Photos from the image-classification dataset "dataset_split" in the GitHub repository sepsad1/sistem-deteksi-alpukat. Its 4 classes are: belummatang besar, belummatang kecil, matang besar, matang kecil.

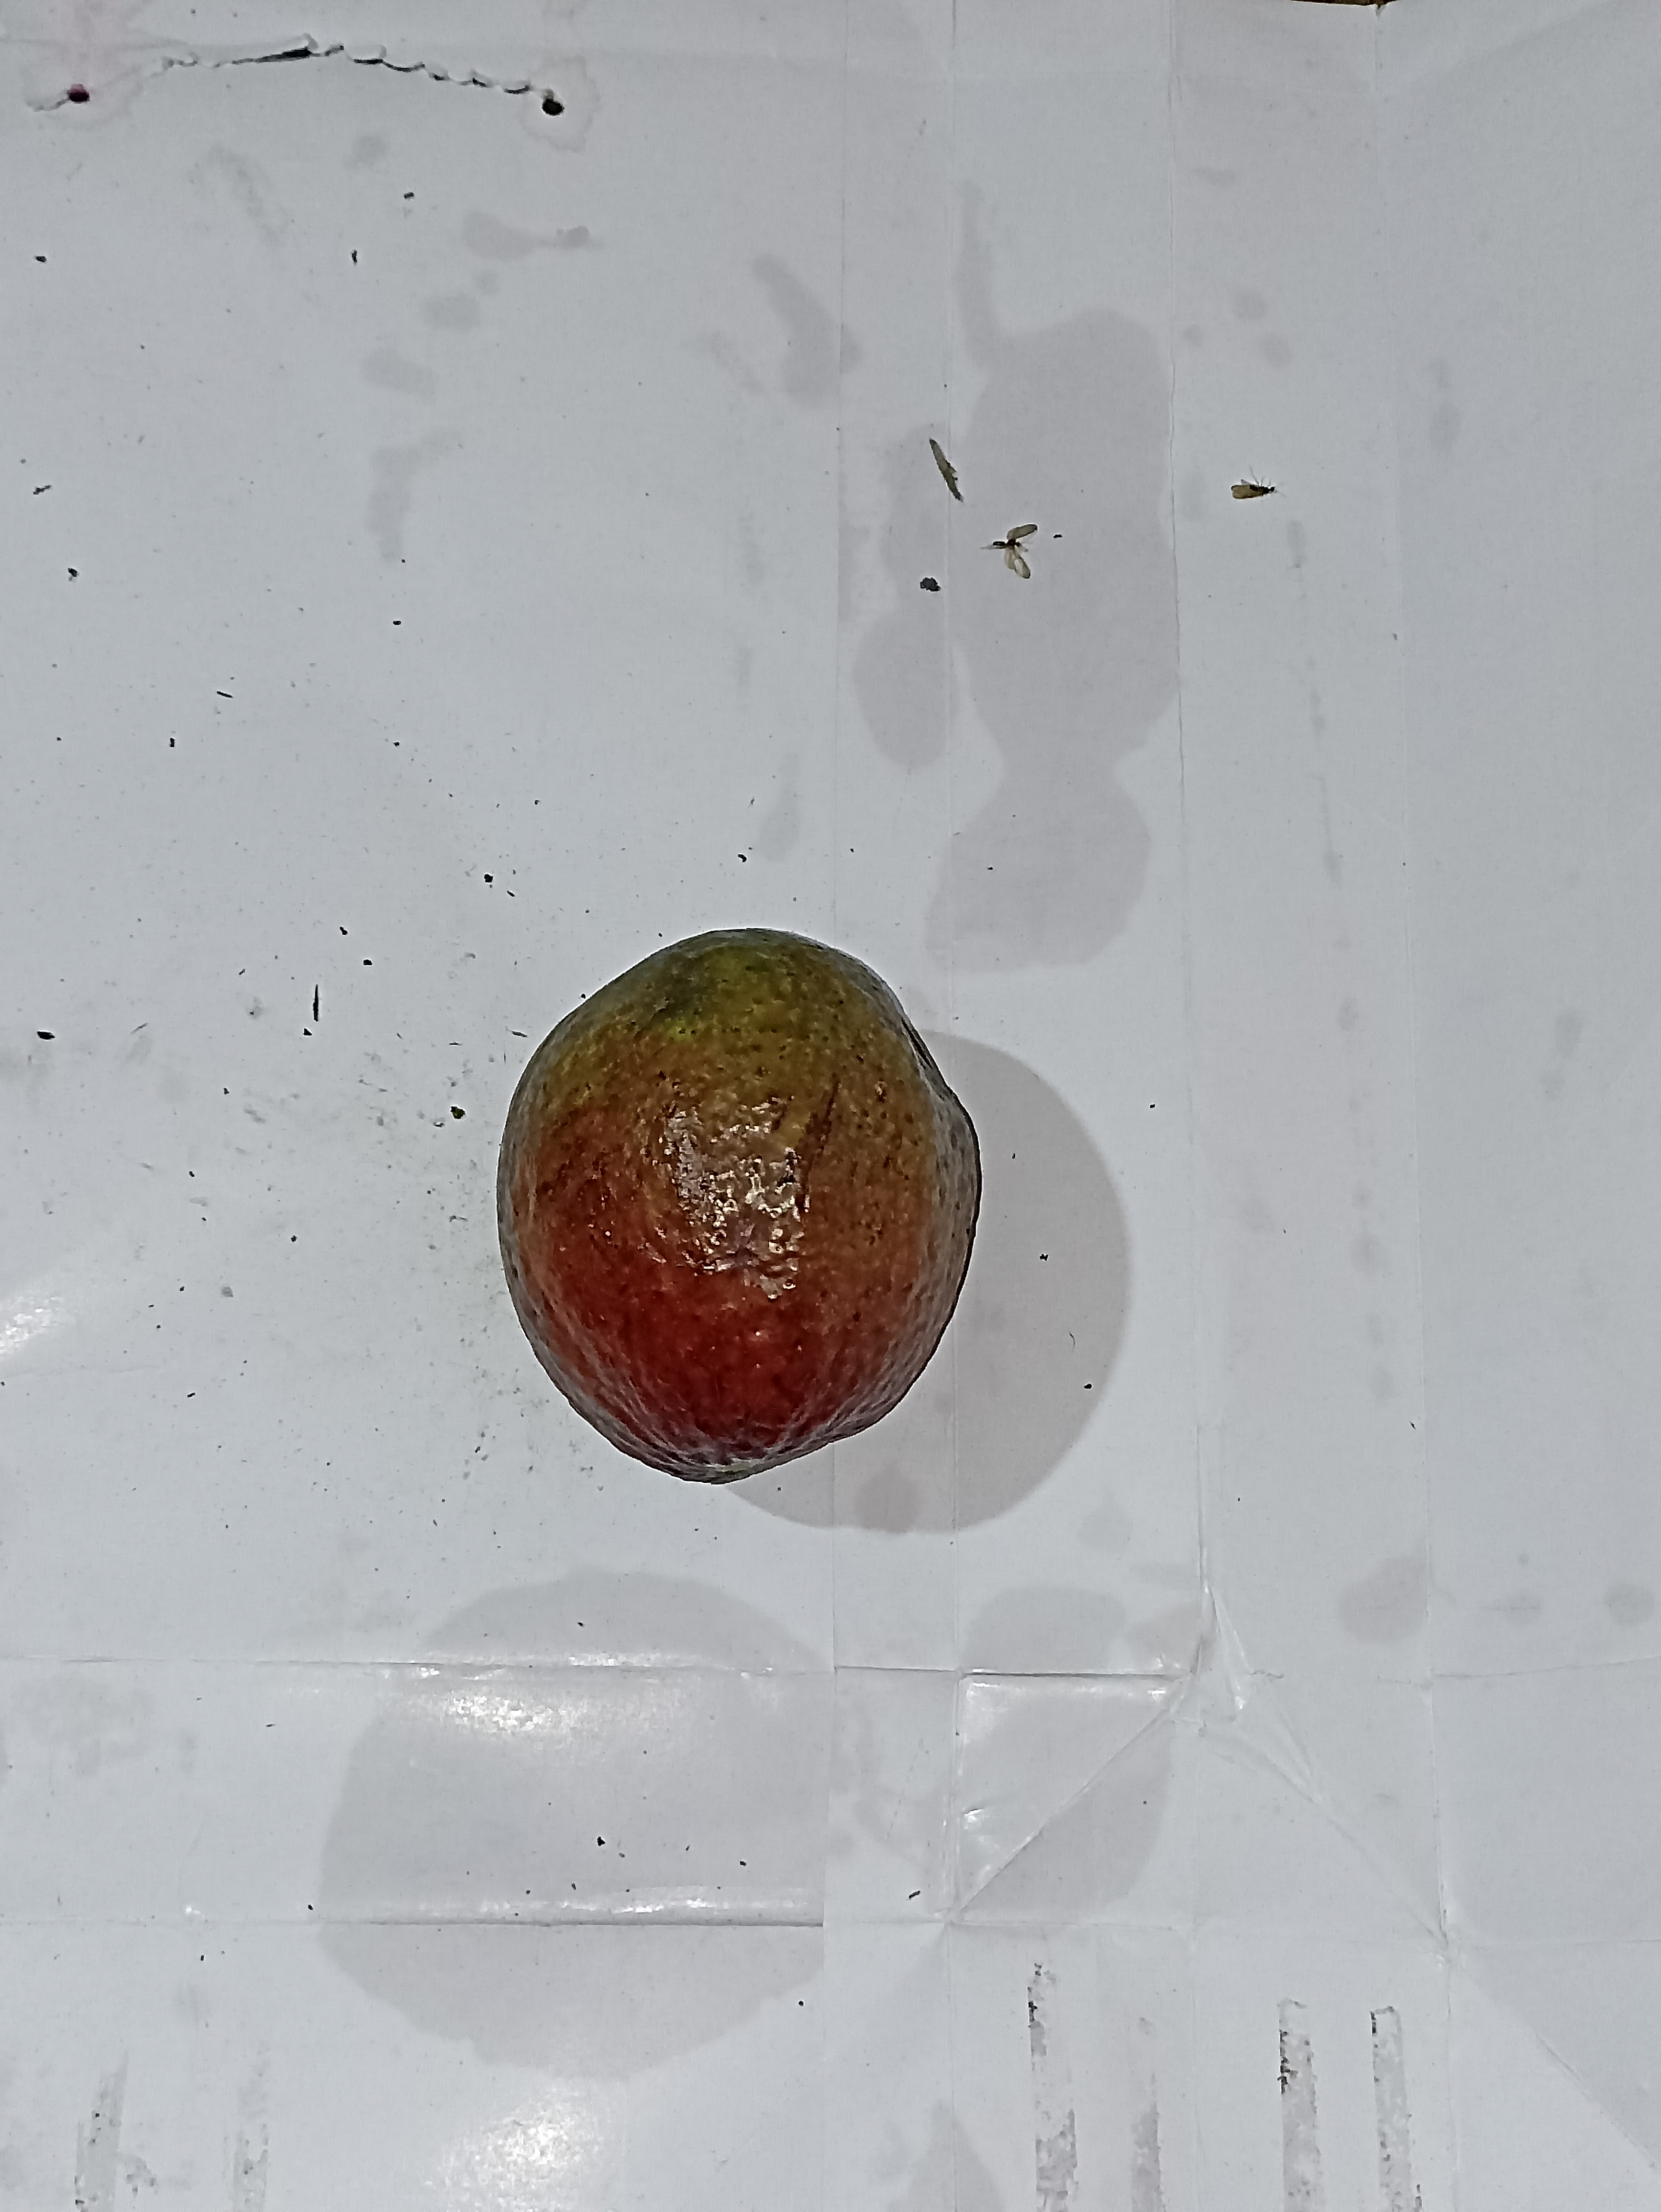
Label: matang besar

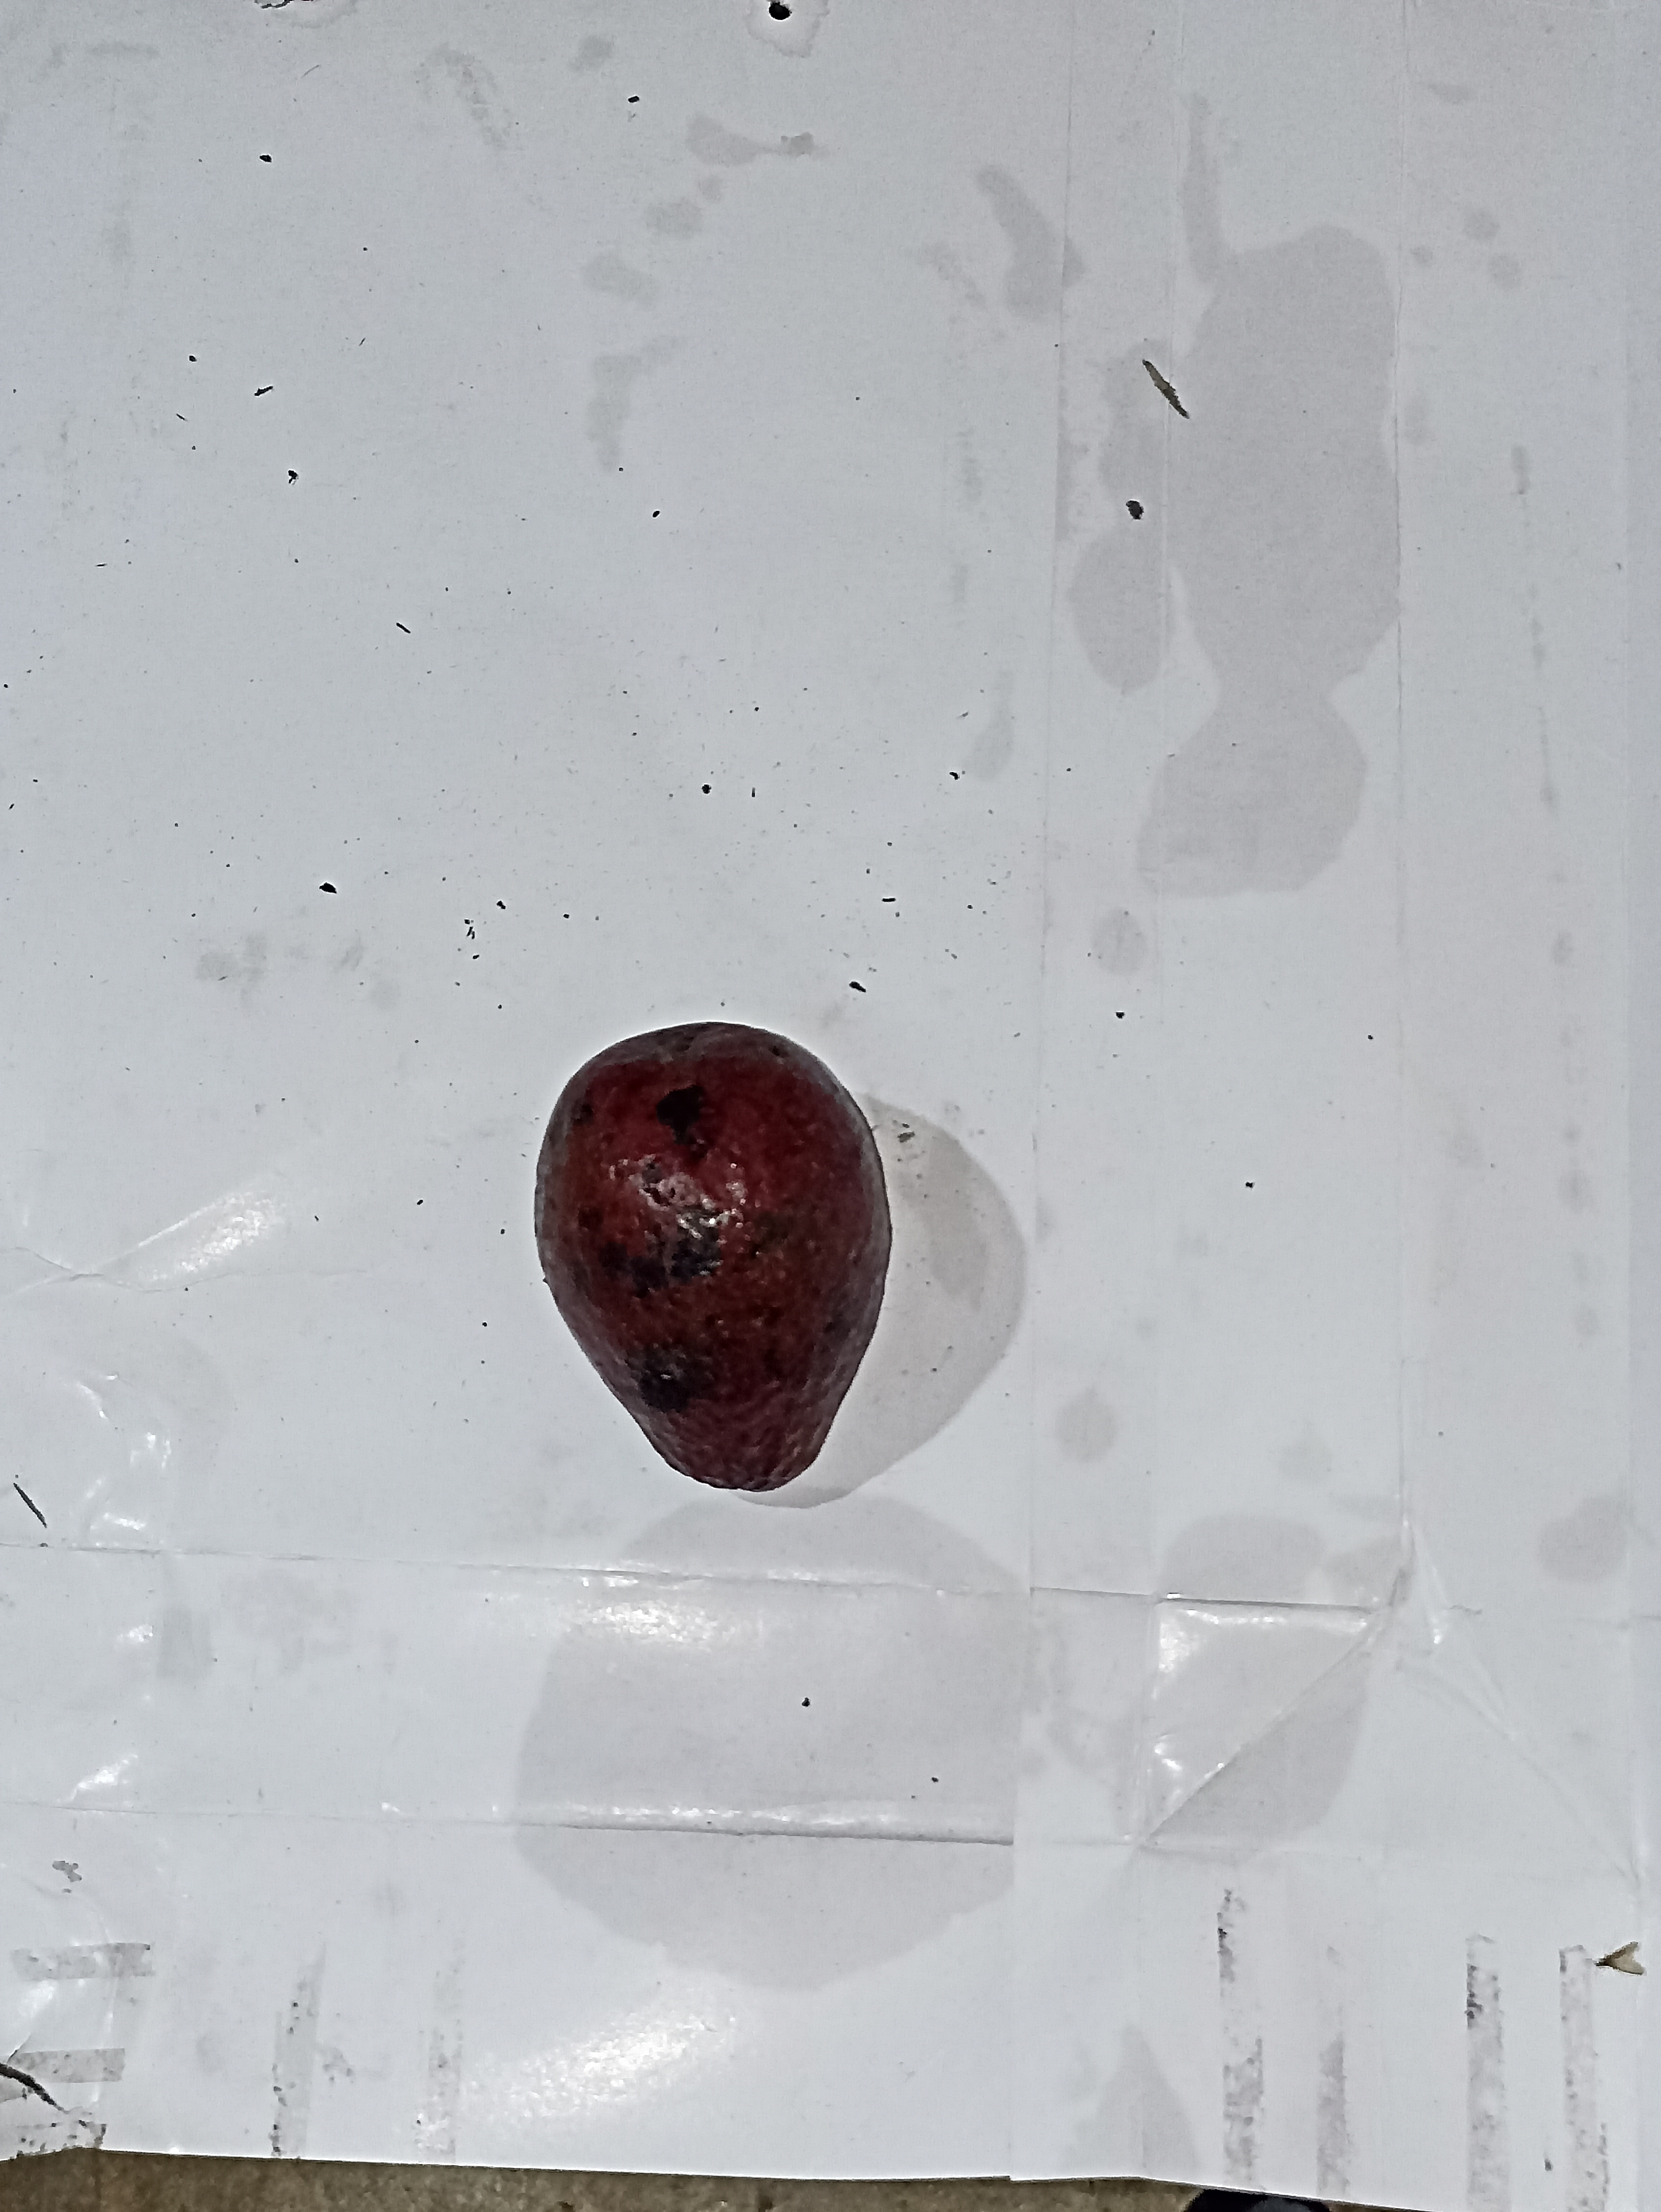
Label: matang kecil

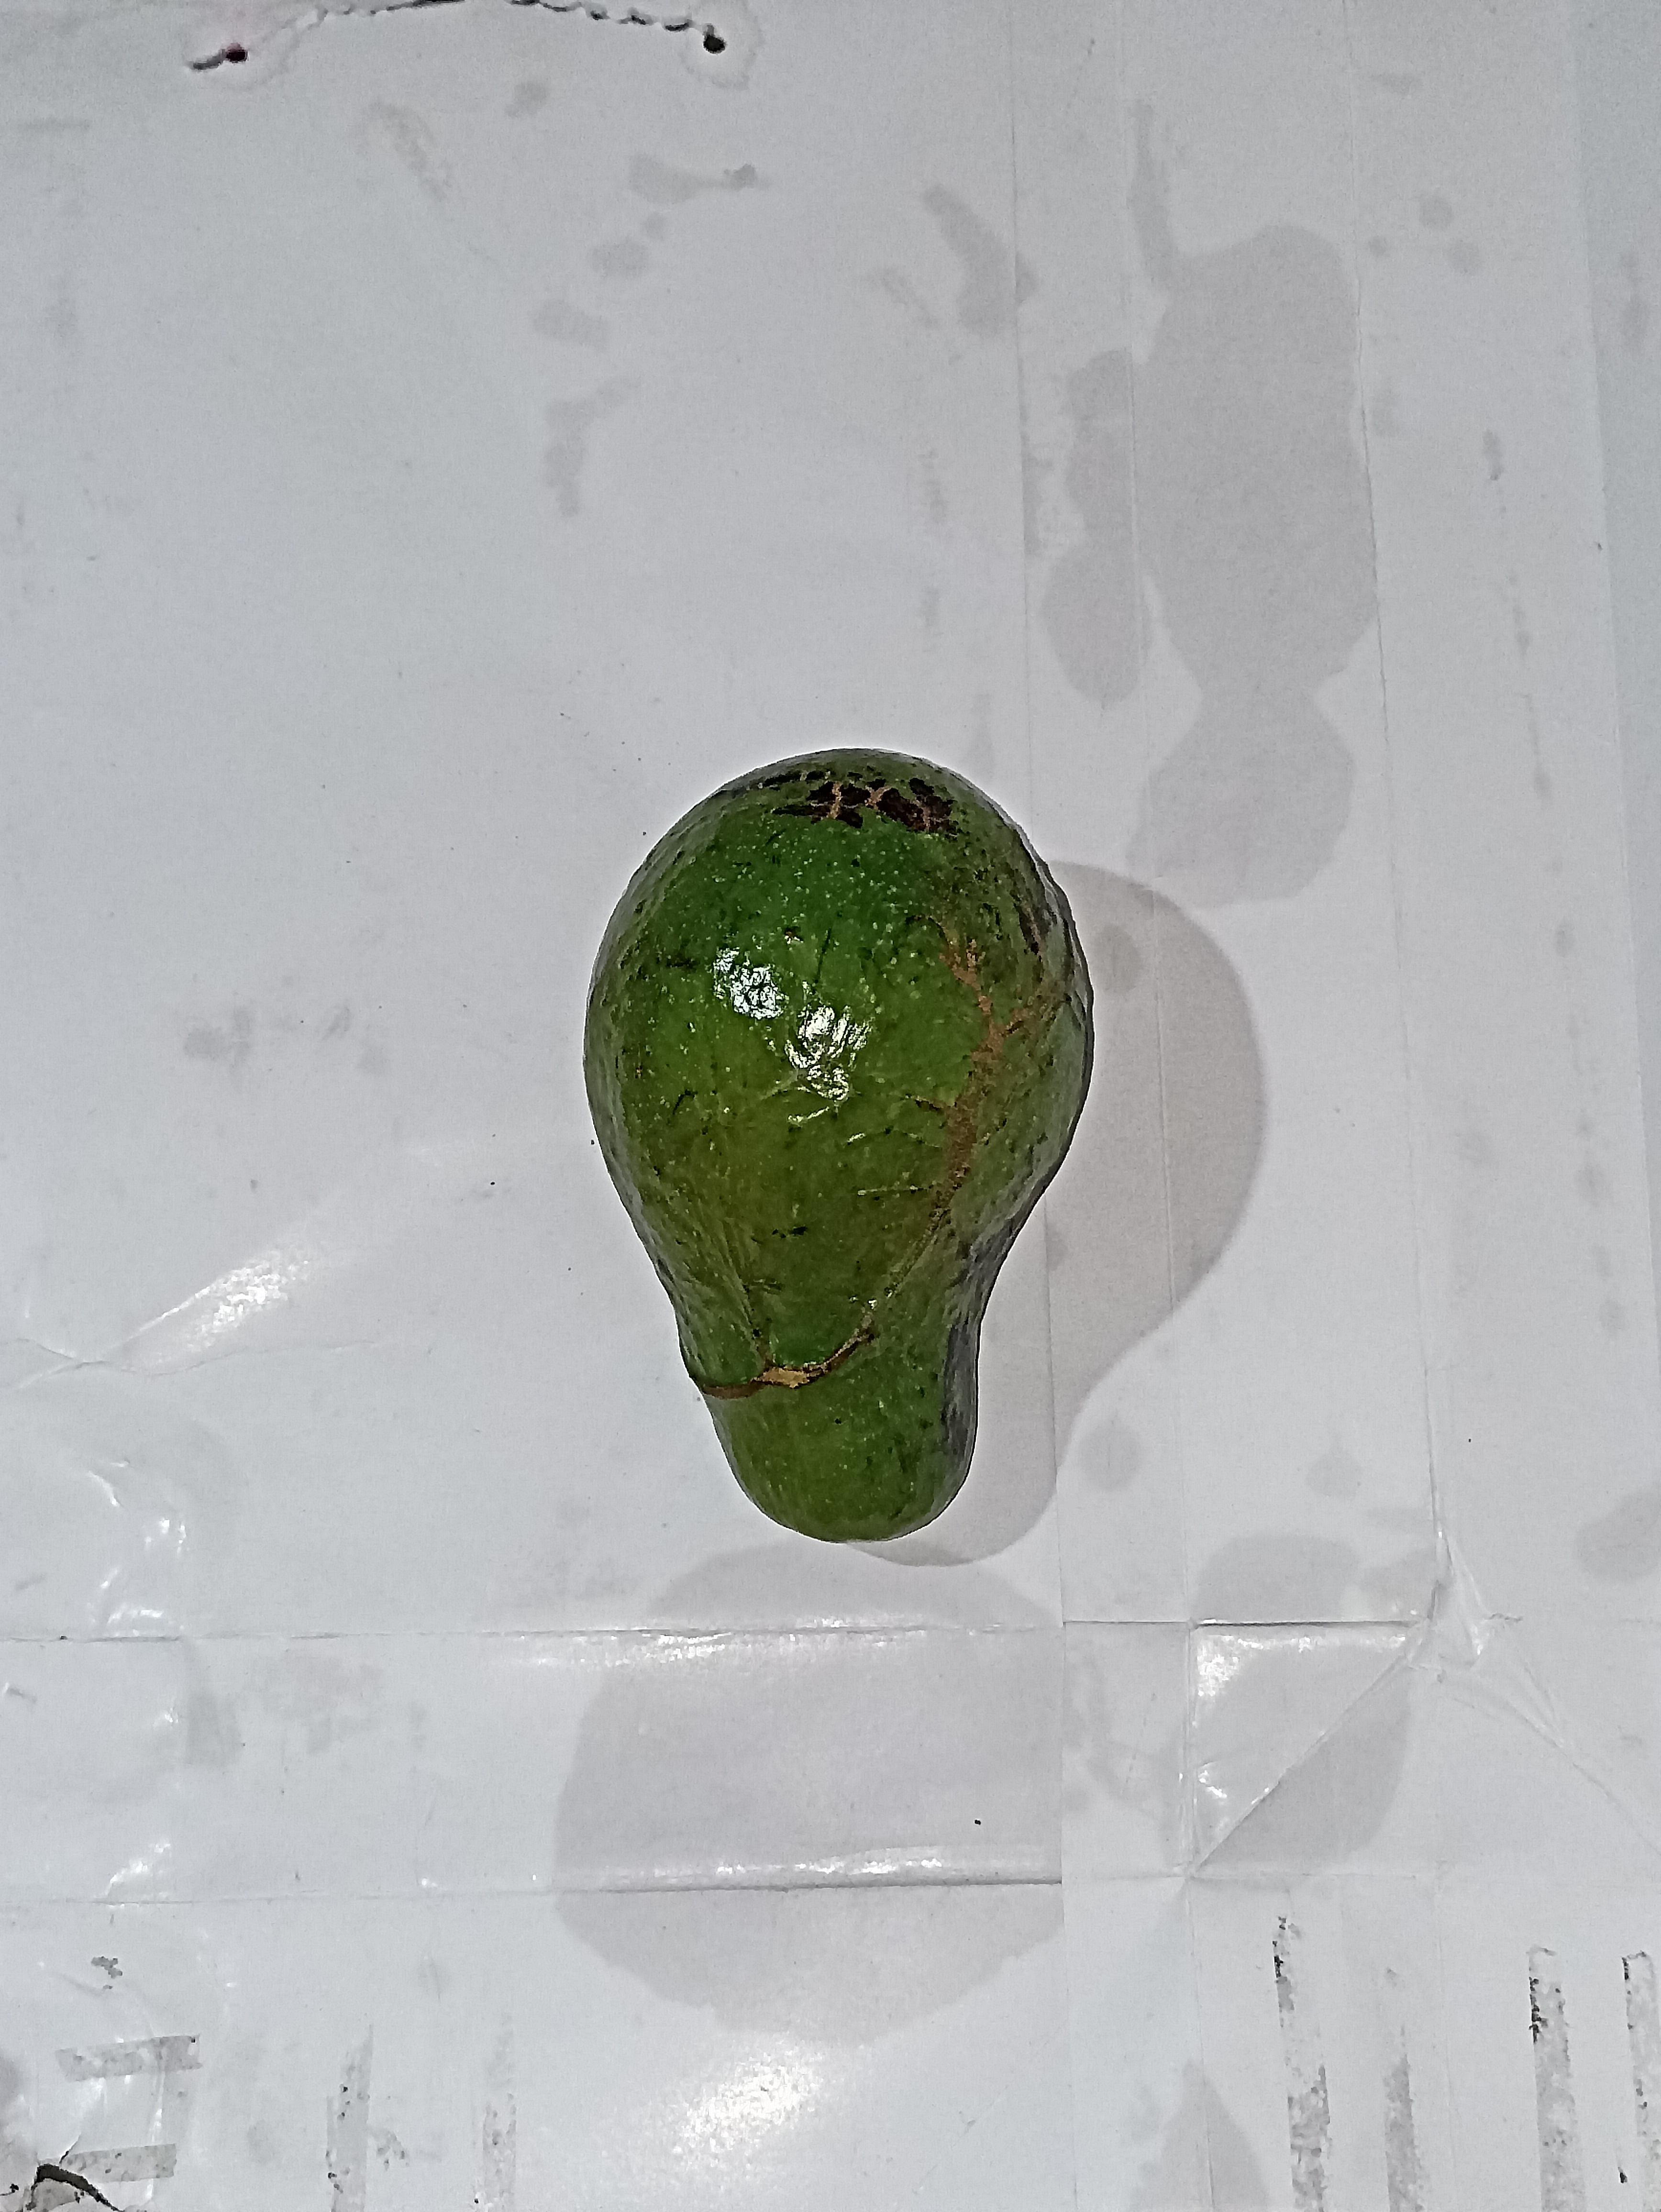
Label: belummatang besar

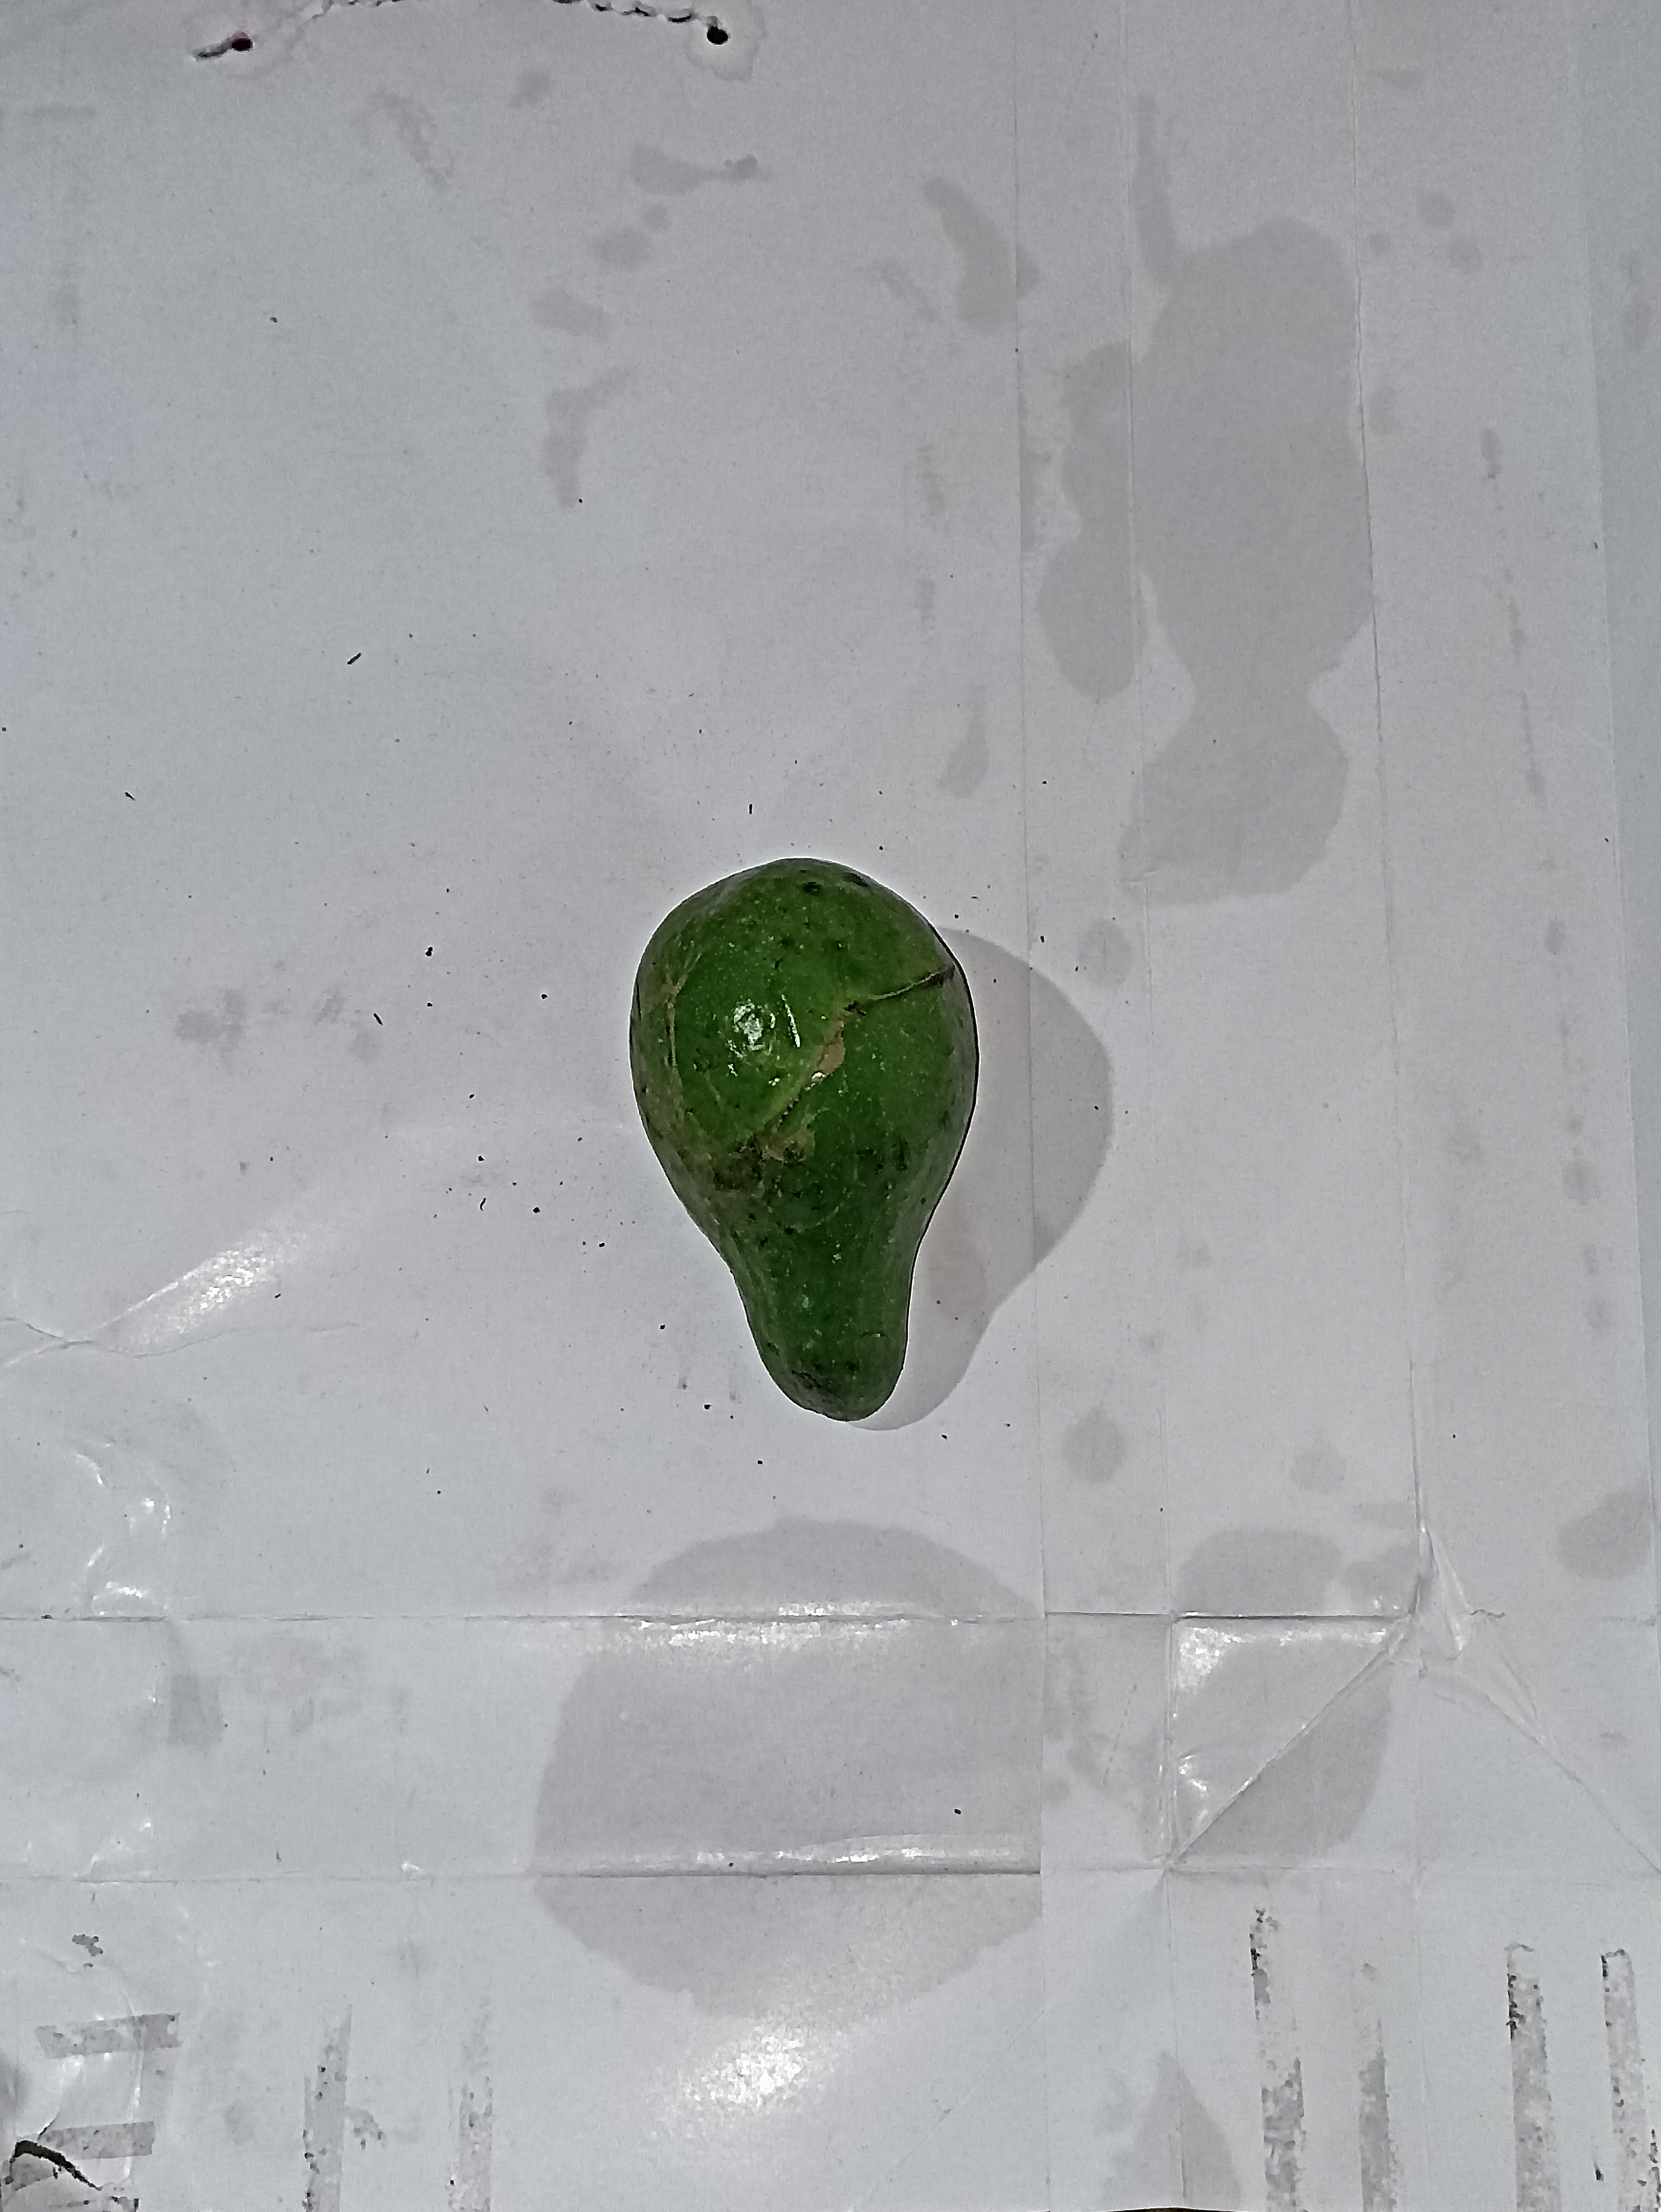
Label: belummatang kecil

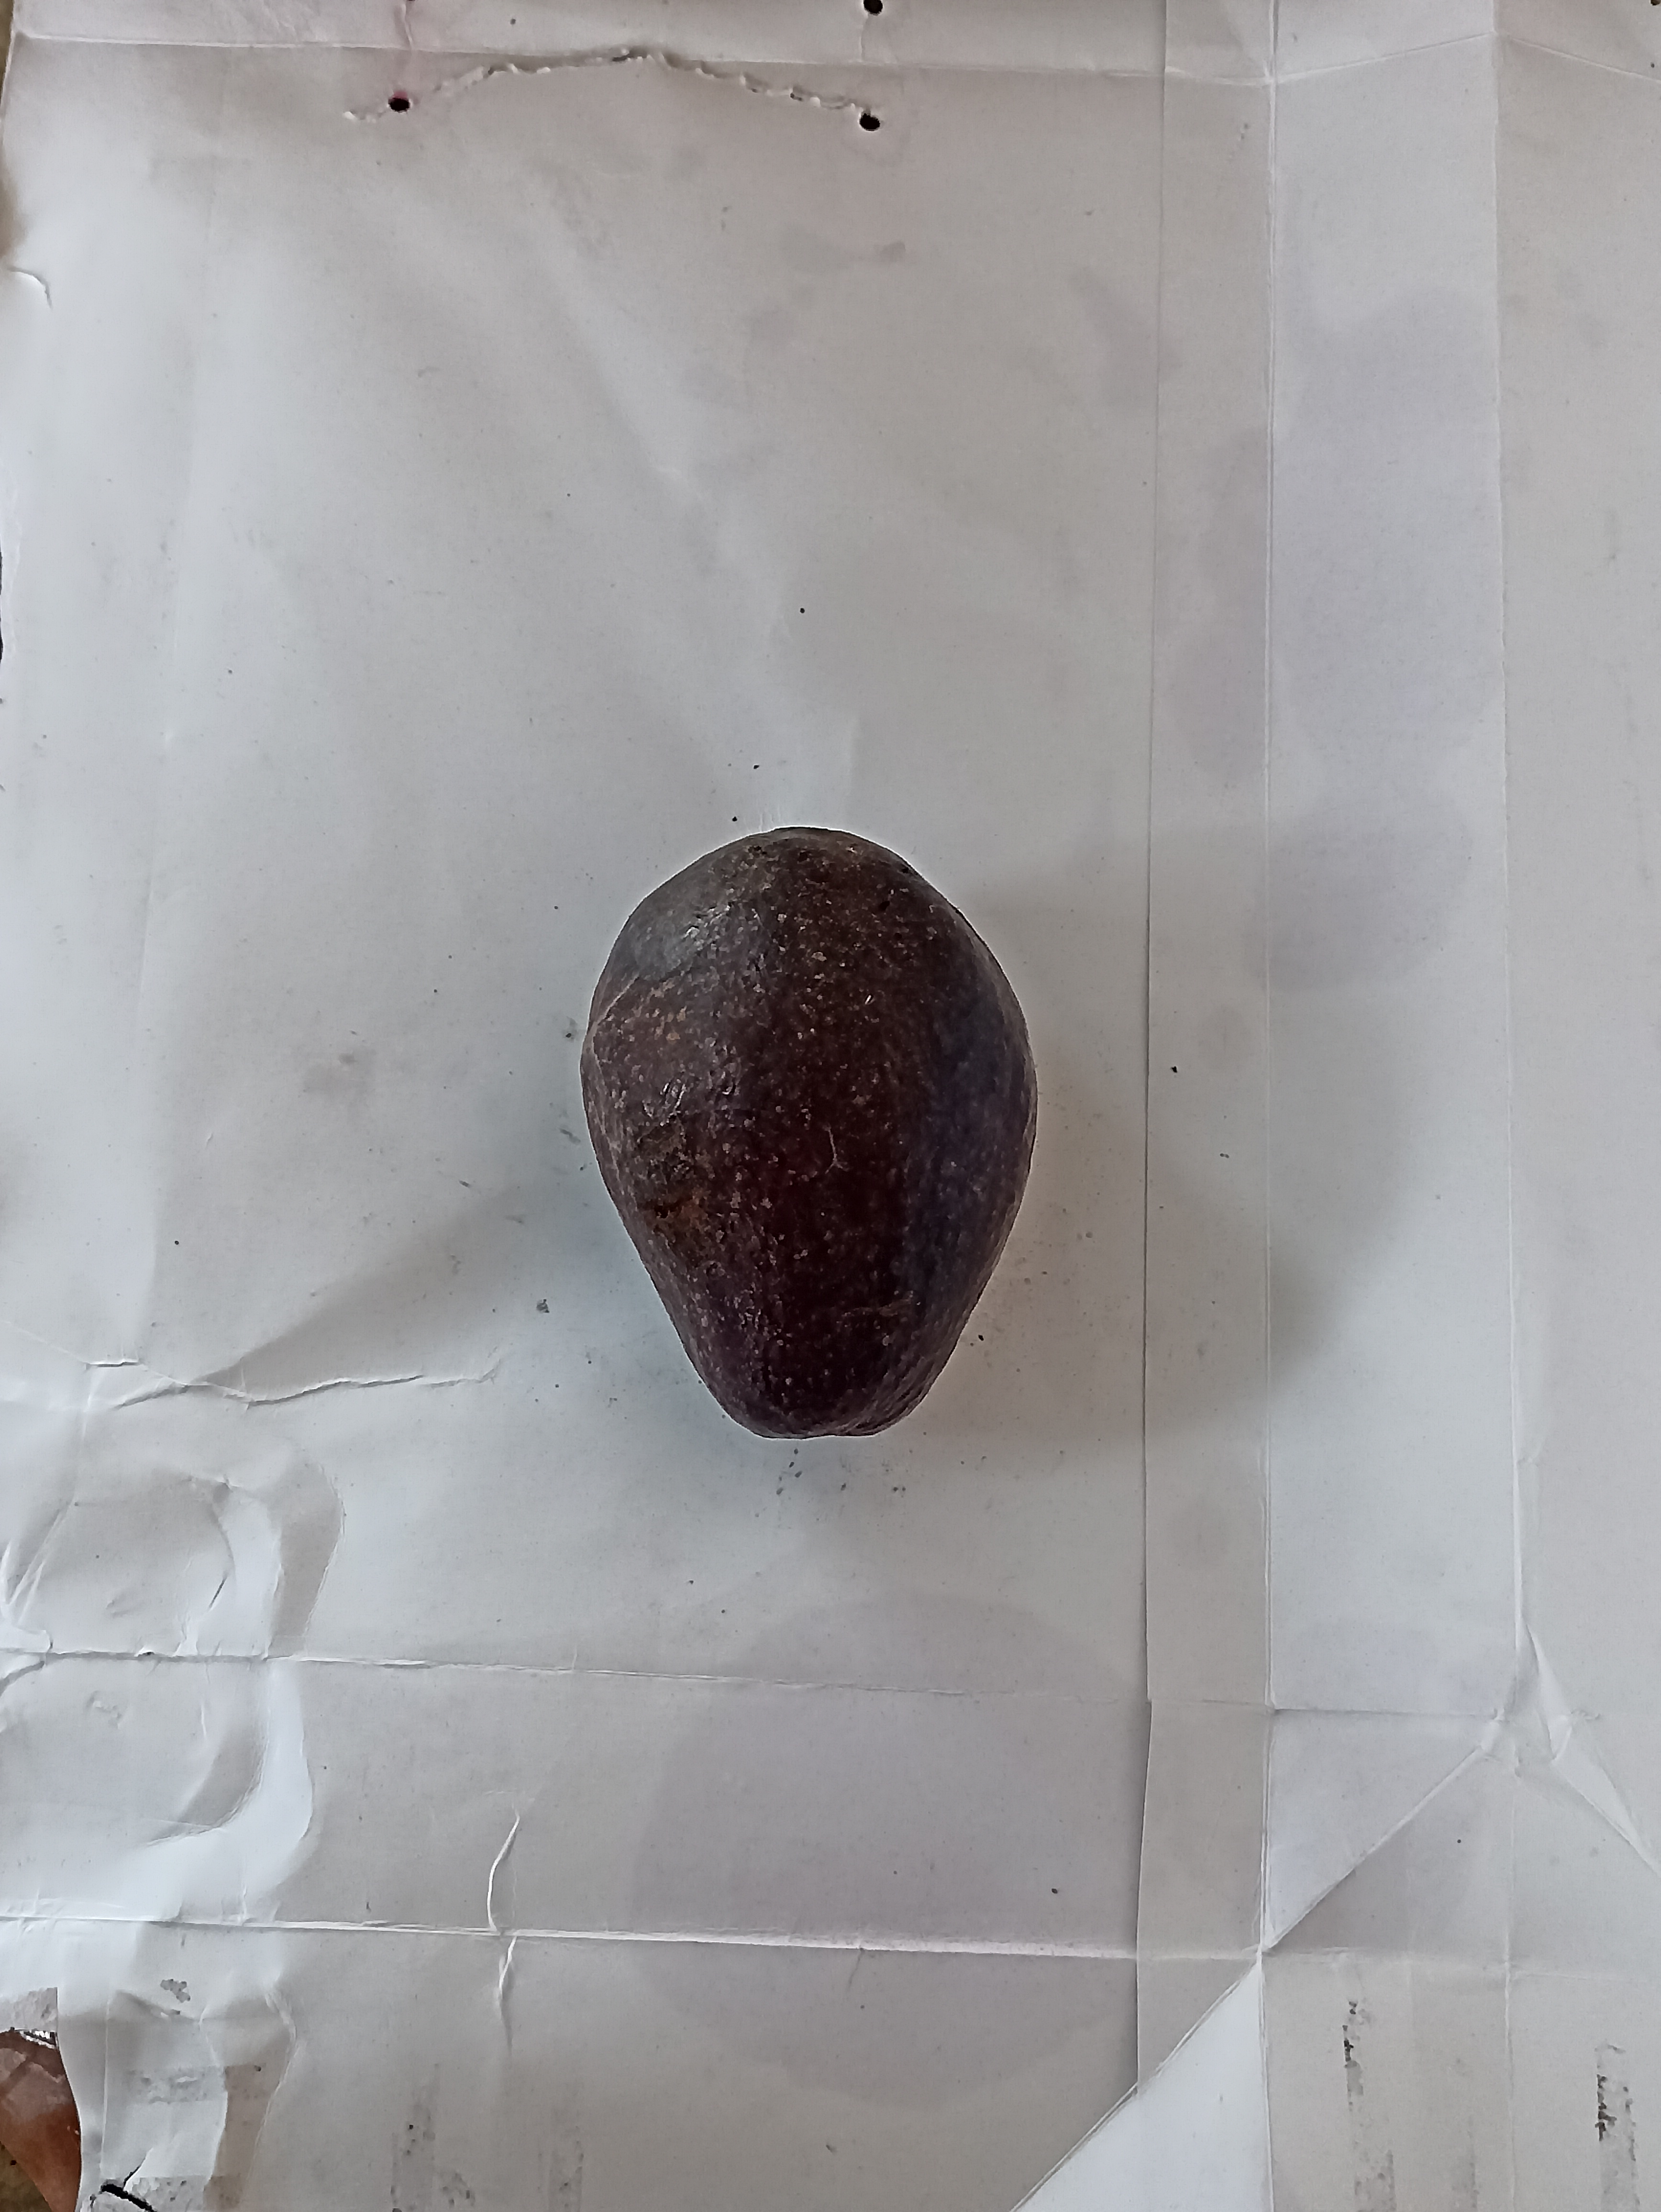
Label: matang besar

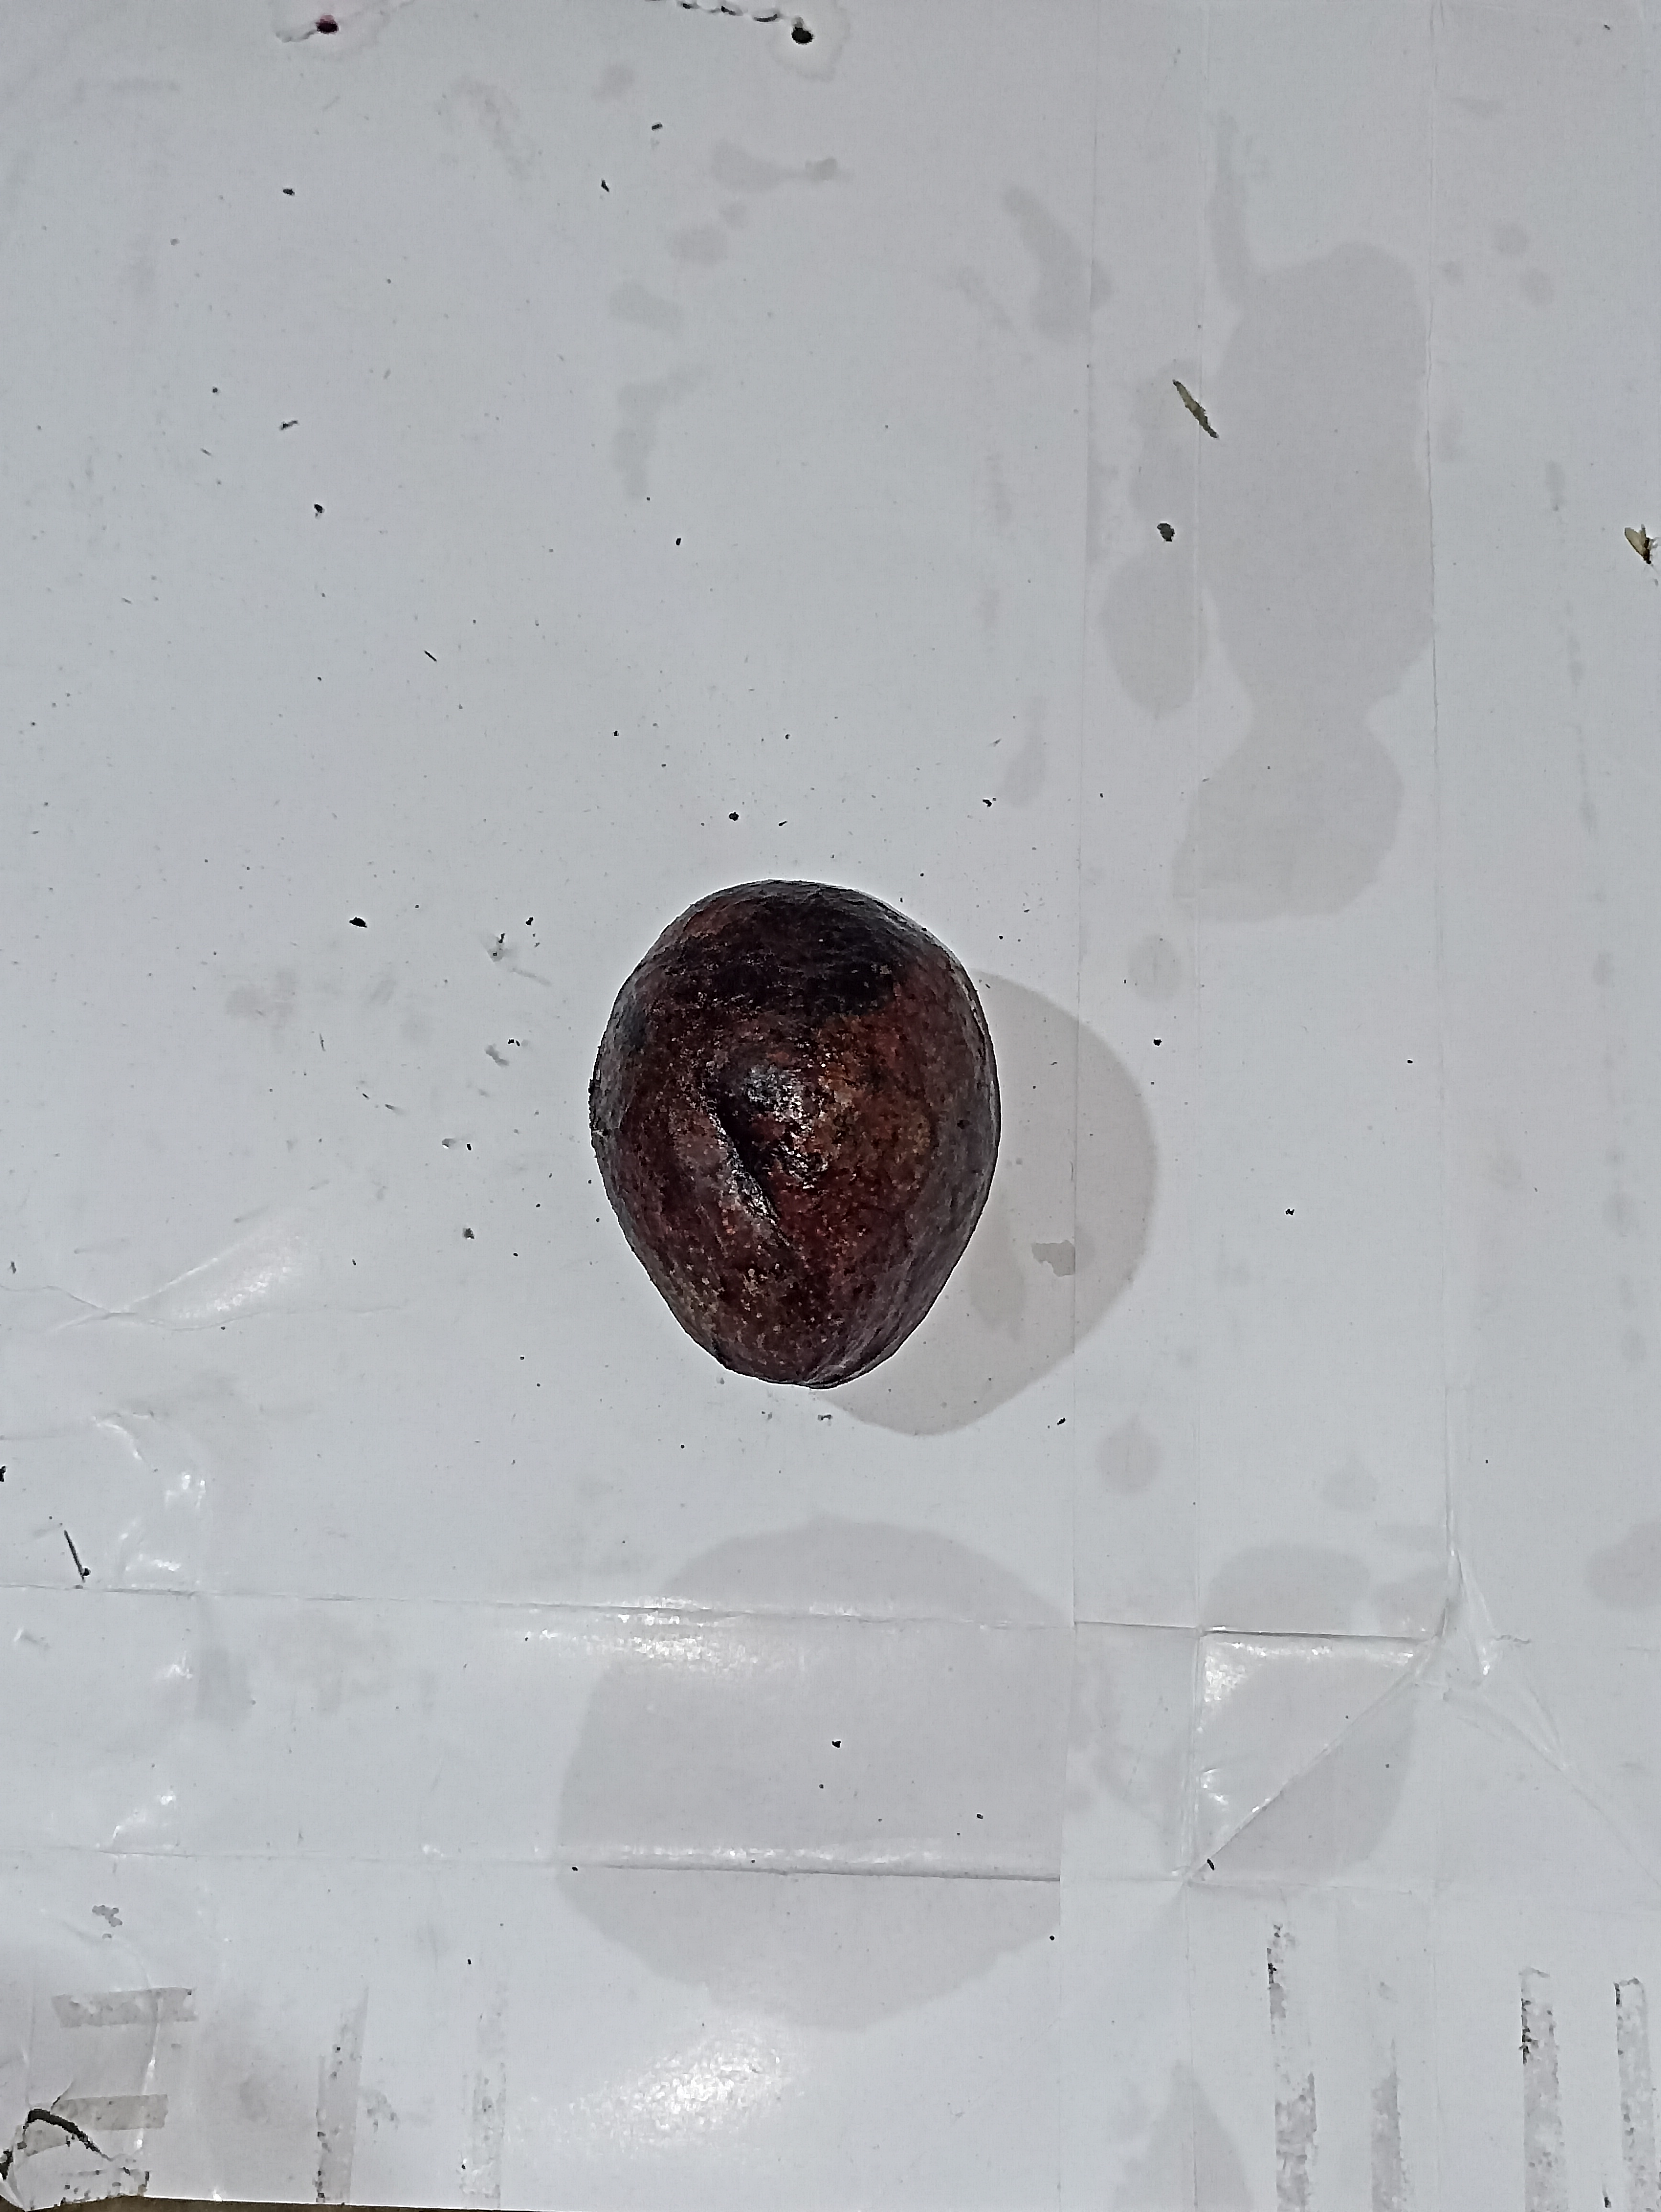
Label: matang kecil
